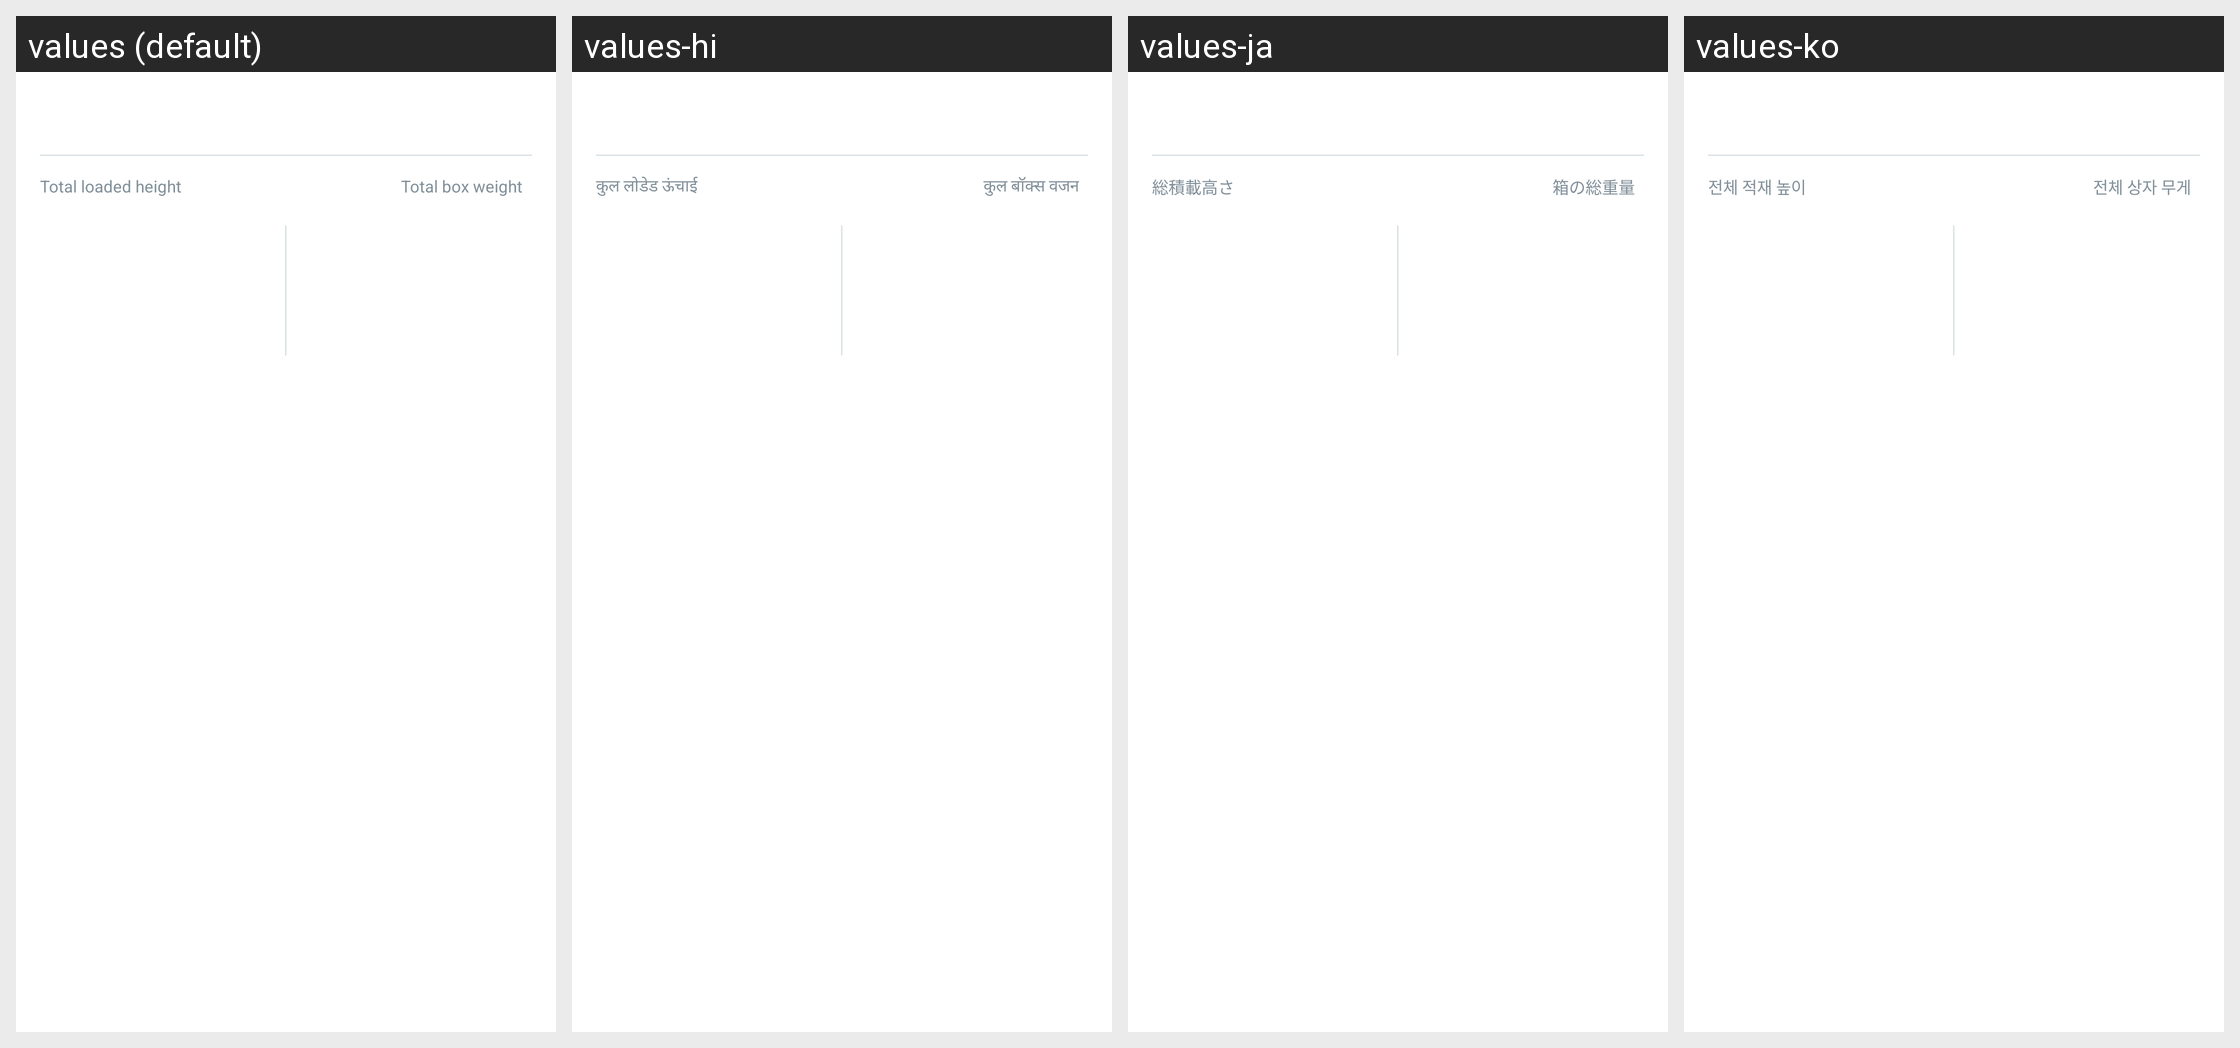

Locale-by-locale string values for the Android screen shown in this grid:
Android screen res/layout/result_pallet_item.xml rendered under 4 locales, left to right: values (default), values-hi, values-ja, values-ko. Device: Nexus 5 (rendered at 1080×1920; each locale shown at half size, 540×960, under a caption strip naming it); theme AppBaseTheme.
Other locales in the repository, not shown: values-en, values-es, values-pt, values-zh.
Strings drawn on this screen, with the default value and each locale's value (text and hints the layout hard-codes, and strings that could not be matched under every locale, appear in the picture but are not listed):

resultStackHeightLabel
  values: Total loaded height
  values-hi: कुल लोडेड ऊंचाई
  values-ja: 総積載高さ
  values-ko: 전체 적재 높이

resultTotalWeightLabel
  values: Total box weight
  values-hi: कुल बॉक्स वजन
  values-ja: 箱の総重量
  values-ko: 전체 상자 무게
